Run: headless pygame with SDL's dummy video driver; simulated clock (each Clock.tick advances the game by its frame time, no real sleeping); random seed 0; keys injected as events and as key.get_pressed() state; no mouse input.
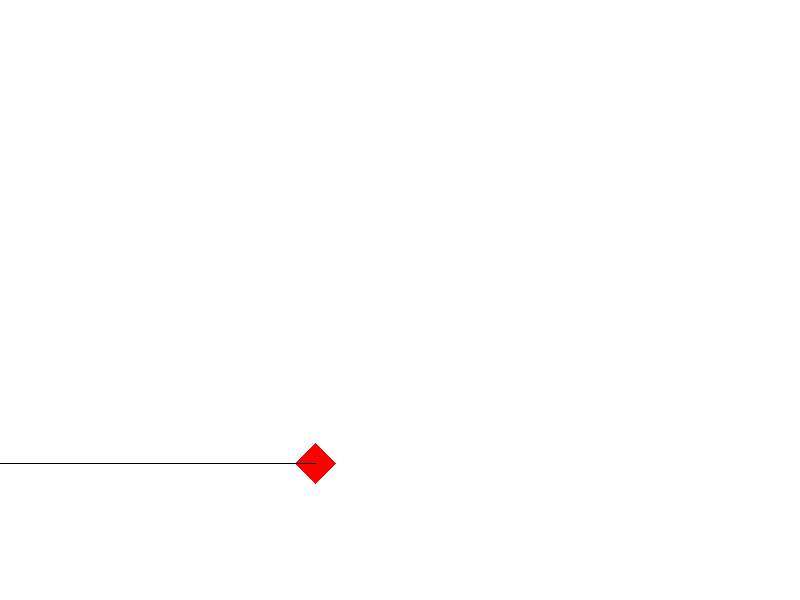
Frame 1 of 4 · flips 1–60 · no input
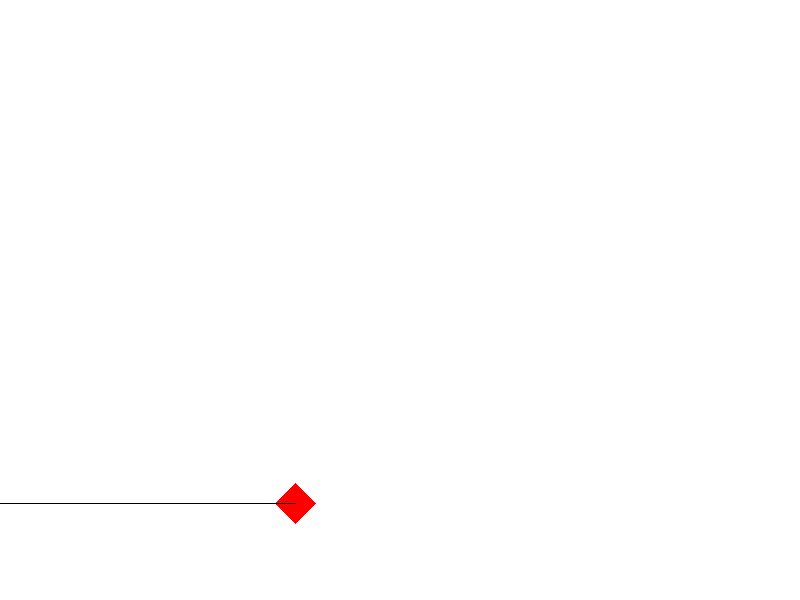
Frame 2 of 4 · flips 61–180 · tapped SPACE, RETURN · held RIGHT (→), D
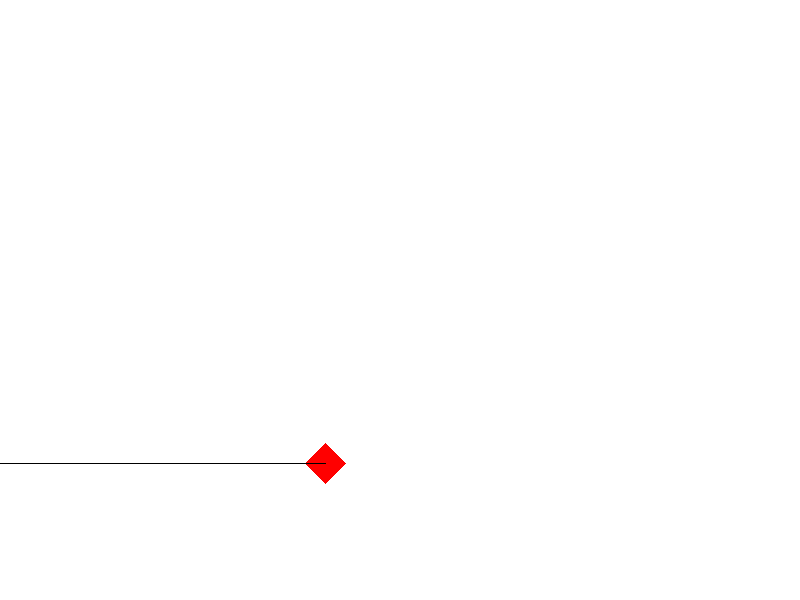
Frame 3 of 4 · flips 181–300 · held DOWN (↓), S
Frame 4 of 4 · flips 301–420 · held LEFT (←), A, UP (↑), W · screen same as frame 2, image omitted

The pygame program that drew these frames:

import pygame
import threading
import random
import time

# Inicializa o Pygame
pygame.init()

# Configurações da tela
screen_width = 800
screen_height = 600
screen = pygame.display.set_mode((screen_width, screen_height))
pygame.display.set_caption("Pipa Combate")

# Cores
WHITE = (255, 255, 255)
RED = (255, 0, 0)
GREEN = (0, 255, 0)
BLUE = (0, 0, 255)
BLACK = (0, 0, 0)

class Pipa(threading.Thread):
    def __init__(self, name, game):
        super().__init__()
        self.name = name
        self.game = game
        self.alive = True
        self.color = random.choice([RED, GREEN, BLUE])
        self.rect = pygame.Rect(random.randint(0, screen_width), random.randint(0, screen_height), 40, 40)
        self.line_length = 100

    def run(self):
        while self.alive and self.game.status == "active":
            self.move()
            time.sleep(0.1)  # Reduz o intervalo de tempo entre os movimentos

    def move(self):
        # Simula o movimento da pipa em direção a outra pipa
        if self.game.pipas:
            target_pipa = random.choice(self.game.pipas)
            if target_pipa != self:
                if self.rect.x < target_pipa.rect.x:
                    self.rect.x += 5
                elif self.rect.x > target_pipa.rect.x:
                    self.rect.x -= 5
                if self.rect.y < target_pipa.rect.y:
                    self.rect.y += 5
                elif self.rect.y > target_pipa.rect.y:
                    self.rect.y -= 5

        # Lógica para cortar outra pipa
        for pipa in self.game.pipas:
            if pipa != self and self.alive and pipa.alive:
                if self.check_collision(pipa) or self.check_line_collision(pipa):
                    self.cut(pipa)

    def check_collision(self, other_pipa):
        # Lógica simplificada para detectar colisão
        return self.rect.colliderect(other_pipa.rect)

    def check_line_collision(self, other_pipa):
        # Verifica se a linha colide com outra pipa
        line_rect = pygame.Rect(self.rect.centerx, self.rect.centery, self.line_length, 1)
        return line_rect.colliderect(other_pipa.rect)

    def cut(self, other_pipa):
        if random.choice([True, False]):
            print(f"{self.name} cortou a linha de {other_pipa.name}!")
            other_pipa.alive = False
        else:
            print(f"{other_pipa.name} cortou a linha de {self.name}!")
            self.alive = False

    def draw(self, screen):
        # Desenha a pipa como um losango
        points = [
            (self.rect.centerx, self.rect.top),
            (self.rect.right, self.rect.centery),
            (self.rect.centerx, self.rect.bottom),
            (self.rect.left, self.rect.centery)
        ]
        pygame.draw.polygon(screen, self.color, points)
        # Desenha a linha da pipa
        if self.rect.centerx < screen_width / 2:
            pygame.draw.line(screen, BLACK, (self.rect.centerx, self.rect.centery), (0, self.rect.centery))
        else:
            pygame.draw.line(screen, BLACK, (self.rect.centerx, self.rect.centery), (screen_width, self.rect.centery))

class Game:
    def __init__(self):
        self.players = []
        self.scores = {}
        self.status = "waiting"  # possible statuses: waiting, active, finished
        self.pipas = []

    def add_player(self, player_name):
        if player_name not in self.players:
            self.players.append(player_name)
            self.scores[player_name] = 0
            pipa = Pipa(player_name, self)
            self.pipas.append(pipa)

    def start_game(self):
        if len(self.players) > 1:
            self.status = "active"
            for pipa in self.pipas:
                pipa.start()

    def finish_game(self):
        self.status = "finished"
        for pipa in self.pipas:
            pipa.alive = False

    def get_game_state(self):
        return {
            "players": self.players,
            "scores": self.scores,
            "status": self.status
        }

def main():
    game = Game()
    game.add_player("Player1")
    game.add_player("Player2")
    game.add_player("Player3")

    game.start_game()

    clock = pygame.time.Clock()
    running = True

    while running:
        for event in pygame.event.get():
            if event.type == pygame.QUIT:
                running = False

        screen.fill(WHITE)
        for pipa in game.pipas:
            if pipa.alive:
                pipa.draw(screen)

        pygame.display.flip()
        clock.tick(60)

    game.finish_game()
    pygame.quit()

if __name__ == "__main__":
    main()
